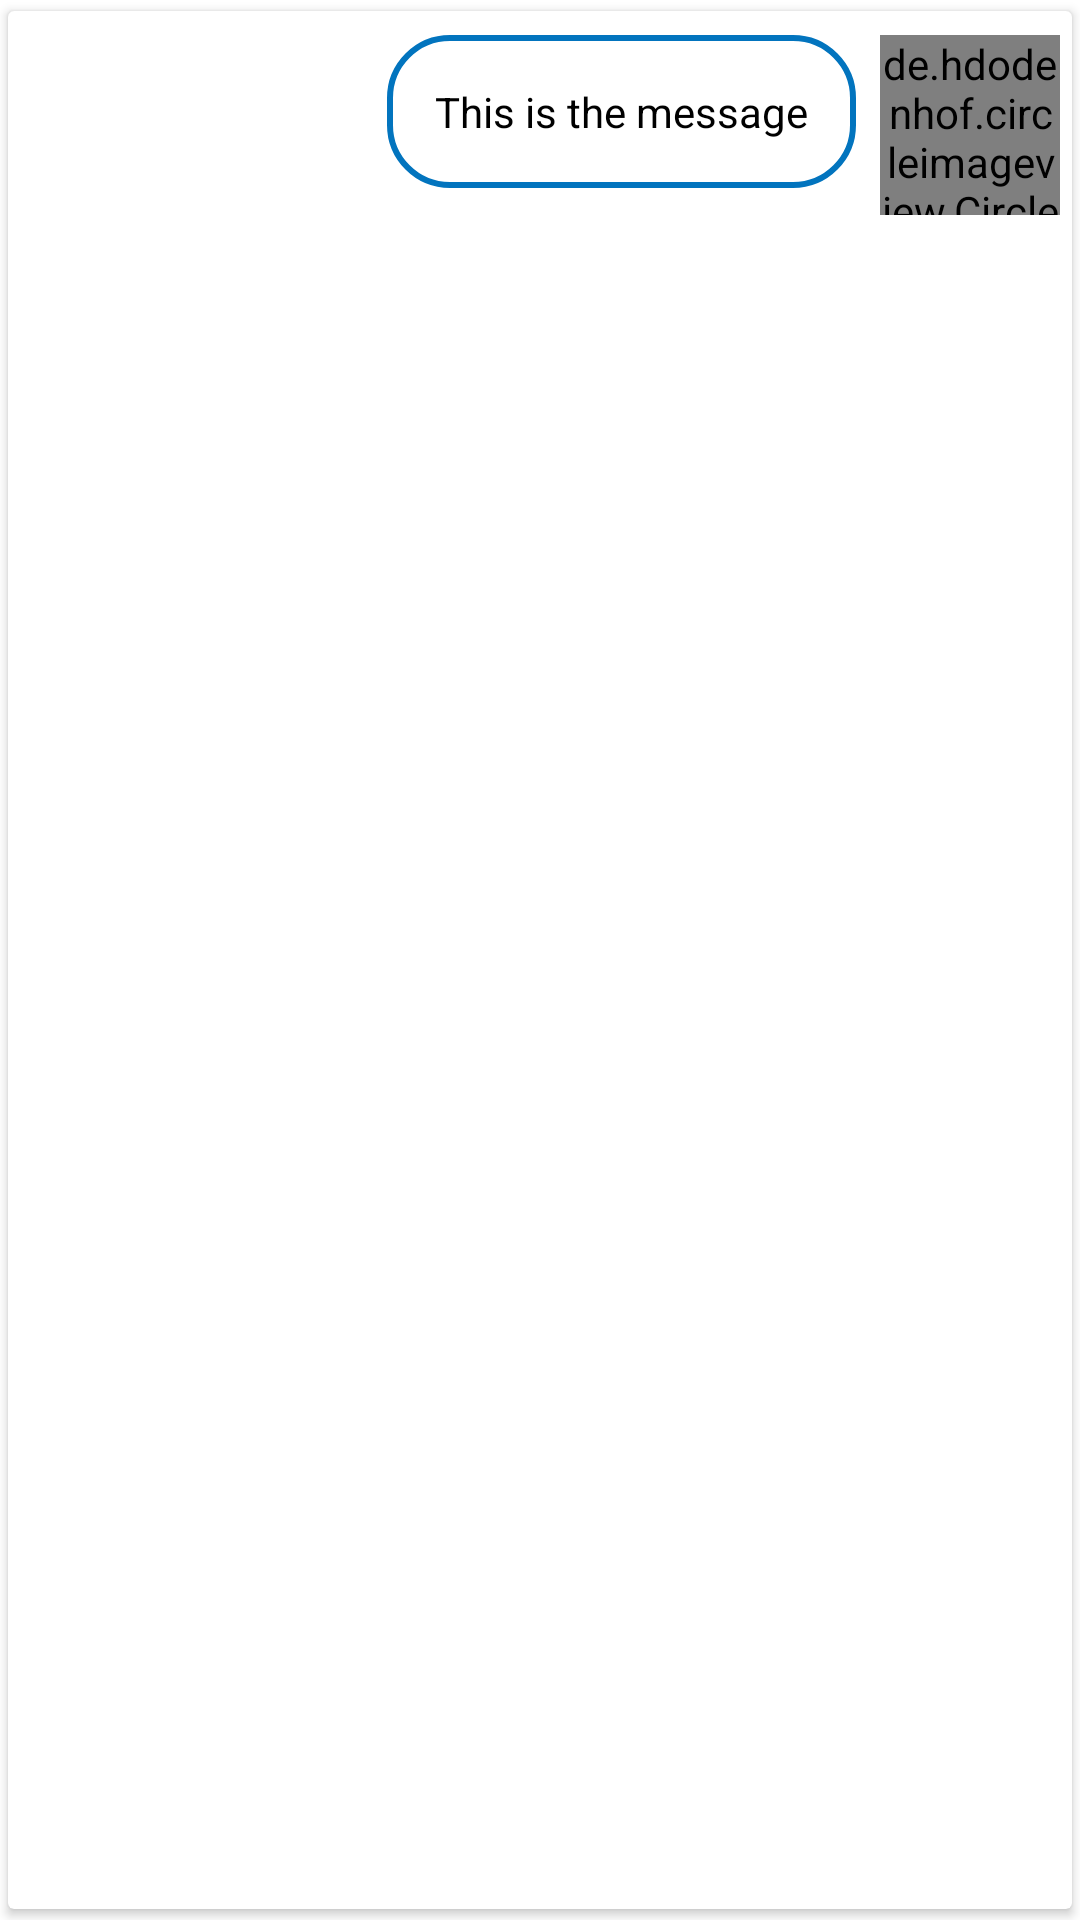

Write the Android layout XML for this screen, with the resource values it uses.
<!-- AndroidManifest.xml: application theme Theme.EasyChat -->
<!-- res/layout/chat_to_row.xml -->
<?xml version="1.0" encoding="utf-8"?>
<androidx.cardview.widget.CardView xmlns:android="http://schemas.android.com/apk/res/android"
    xmlns:app="http://schemas.android.com/apk/res-auto"
    xmlns:tools="http://schemas.android.com/tools"
    android:layout_width="match_parent"
    android:layout_height="wrap_content"
    app:cardUseCompatPadding="true"
    >

    <androidx.constraintlayout.widget.ConstraintLayout
        android:layout_width="match_parent"
        android:layout_height="match_parent">

        <de.hdodenhof.circleimageview.CircleImageView
            android:id="@+id/imageView_avatar_to"
            android:layout_width="60dp"
            android:layout_height="60dp"
            android:layout_marginTop="8dp"
            android:layout_marginEnd="4dp"
            android:layout_marginBottom="8dp"
            android:src="@drawable/app_logo"
            app:civ_border_width="2dp"
            app:layout_constraintBottom_toBottomOf="parent"
            app:layout_constraintEnd_toEndOf="parent"
            app:layout_constraintTop_toTopOf="parent"
            app:layout_constraintVertical_bias="0.0" />

        <TextView
            android:id="@+id/textView_message_to"
            android:layout_width="wrap_content"
            android:layout_height="wrap_content"
            android:layout_marginEnd="8dp"
            android:background="@drawable/edit_text_style"
            android:maxWidth="240dp"
            android:padding="16dp"
            android:text="This is the message"
            android:textColor="@color/black"
            android:textSize="14sp"
            app:layout_constraintEnd_toStartOf="@+id/imageView_avatar_to"
            app:layout_constraintTop_toTopOf="@+id/imageView_avatar_to" />

    </androidx.constraintlayout.widget.ConstraintLayout>

</androidx.cardview.widget.CardView>
<!-- resources referenced by this layout -->
<resources>
  <color name="black">#FF000000</color>
  <!-- drawable app_logo: png bitmap (drawable, 13364 bytes) -->
  <!-- drawable edit_text_style (drawable) -->
  <?xml version="1.0" encoding="utf-8"?>
  <shape
      xmlns:android="http://schemas.android.com/apk/res/android"
      android:shape="rectangle">
      <stroke
          android:width="2dp"
          android:color="#0274be" />
  
      <corners android:radius="20dp" />
  
      <solid
          android:color="@color/white"
          android:paddingLeft="10dp"
          android:paddingTop="10dp"/>
  </shape>
  <style name="Theme.EasyChat" parent="Theme.MaterialComponents.DayNight.DarkActionBar">
          
          <item name="colorPrimary">@color/wet_asphalt</item>
          <item name="colorPrimaryVariant">@color/midnight_blue</item>
          <item name="colorOnPrimary">@color/silver</item>
          
          <item name="colorSecondary">@color/teal_200</item>
          <item name="colorSecondaryVariant">@color/teal_700</item>
          <item name="colorOnSecondary">@color/black</item>
          
          <item name="android:statusBarColor" tools:targetApi="l">?attr/colorPrimaryVariant</item>
          
      </style>
  <color name="white">#FFFFFFFF</color>
  <color name="wet_asphalt">#34495e</color>
  <color name="midnight_blue">#2c3e50</color>
  <color name="silver">#bdc3c7</color>
  <color name="teal_200">#FF03DAC5</color>
  <color name="teal_700">#FF018786</color>
</resources>
